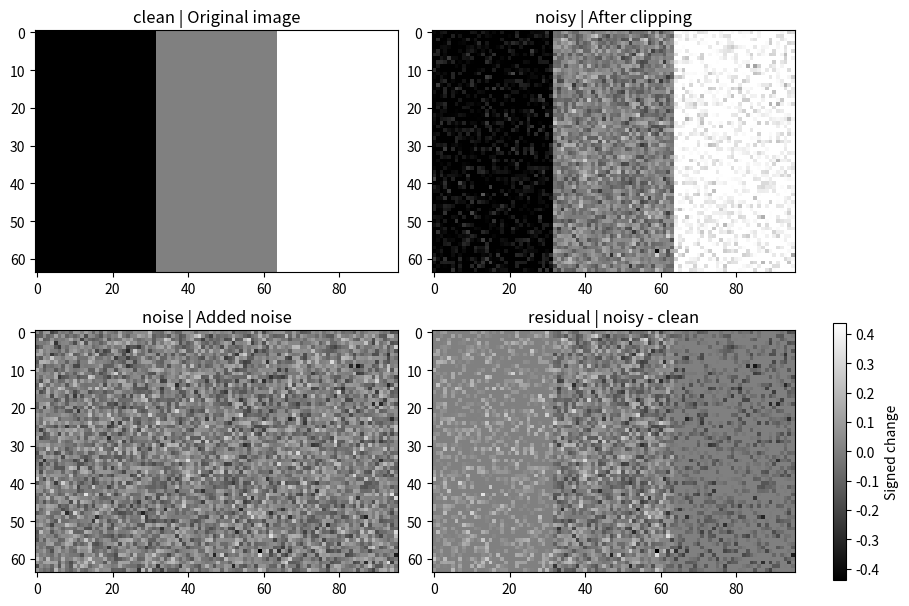

The matplotlib source for this figure: (Note: this script raises an exception after producing the figure.)
import numpy as np
import matplotlib.pyplot as plt
from pathlib import Path

# 建一个 64 × 96 的浮点数组
clean = np.zeros((64, 96), dtype=float)
# 按列均分三块，从左到右赋值 0.0、0.5、1.0
clean[:, 0:32] = 0.0
clean[:, 32:64] = 0.5
clean[:, 64:96] = 1.0

# 固定随机种子 42
rng = np.random.default_rng(42)
# 为每个像素独立生成均值 0、标准差 0.1 的高斯噪声
noise = rng.normal(loc=0.0, scale=0.1, size=clean.shape)
# 先相加
raw = clean + noise
# 再截断
noisy = np.clip(raw, 0.0, 1.0)
# 计算平均误差
residual = noisy - clean

print(clean[0, [0, 31, 32, 63, 64, 95]])

print(noise.shape)
print("原像素、噪声、相加后、截断后：", clean[0, 1], noise[0, 1], raw[0, 1], noisy[0, 1])
print("含噪图范围：", noisy.min(), noisy.max())

print("黑区平均误差", residual[:, 0:32].mean())
print("灰区平均误差", residual[:, 32:64].mean())
print("白区平均误差", residual[:, 64:96].mean())

fig1, axes = plt.subplots(2, 2, figsize=(9, 6), constrained_layout=True)

# 上排看像素亮度：黑 = 0，白 = 1
axes[0, 0].imshow(clean, cmap="gray", vmin=0, vmax=1, interpolation="nearest")
axes[0, 0].set_title("clean | Original image")

axes[0, 1].imshow(noisy, cmap="gray", vmin=0, vmax=1, interpolation="nearest")
axes[0, 1].set_title("noisy | After clipping")

# 下排看带符号的变化：两张图共用同一范围，中灰 = 0
limit = np.abs(noise).max()
error_scale = dict(cmap="gray", vmin=-limit, vmax=limit, interpolation="nearest")

axes[1, 0].imshow(noise, **error_scale)
axes[1, 0].set_title("noise | Added noise")

error_map = axes[1, 1].imshow(residual, **error_scale)
axes[1, 1].set_title("residual | noisy - clean")

fig1.colorbar(error_map, ax=axes[1, :].tolist(), label="Signed change")
fig1.savefig(Path(__file__).with_name("exp01_clipping.png"), dpi=150)
plt.show()
